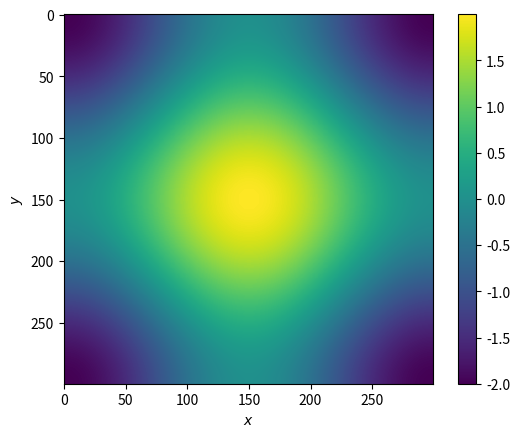
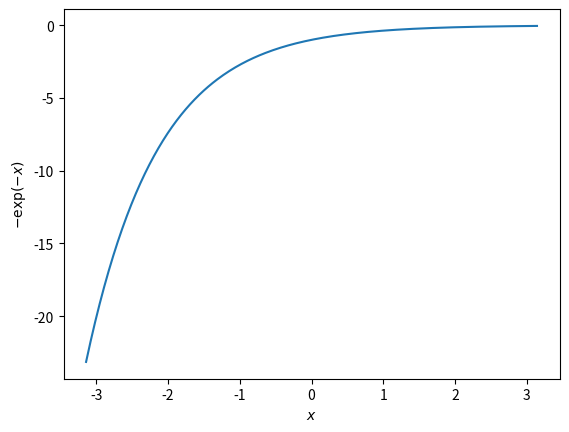

The script that saved these images, in order:
# -*- coding: utf-8 -*-
"""
========================
Notebook styled examples
========================

The gallery is capable of transforming python files into reStructuredText files
with a notebook structure. In this case all strings are converted into regular
reStructuredText while all python code is converted in code block that are
executed.

It makes a lot of sense to contrast this output rst file with the original
python file to get better feeling of the necesary file structure.

Anything before the first string is ignored by the parser into the rst file.
The first string requires an reStructuredText title to name the file and
correctly build the reference links. Then one expects to alternate between
code blocks and comment/string blocks.

So keep in mind to always use a single string to introduce all your content
and code blocks. As in this example we start by giving the example file author
and license continued by the import modules intructions.
"""

# [redacted]
# License: BSD 3 clause

import numpy as np
import matplotlib.pyplot as plt

"""
After that first code block we can again include a new comment string. The
sphinx-gallery parser will assume everything between the strings is code and
execute it.

Next as part of this example one can construct the sample data and the firt
inline plot.
"""

x = np.linspace(-np.pi, np.pi, 300)
xx, yy = np.meshgrid(x, x)
z = np.cos(xx) + np.cos(yy)

plt.figure()
plt.imshow(z)
plt.colorbar()
plt.xlabel('$x$')
plt.ylabel('$y$')

"""
Include a new comment and a new plot
"""
plt.figure()
plt.plot(x, -np.exp(-x))
plt.xlabel('$x$')
plt.ylabel('$-\exp(-x)$')


plt.show()
